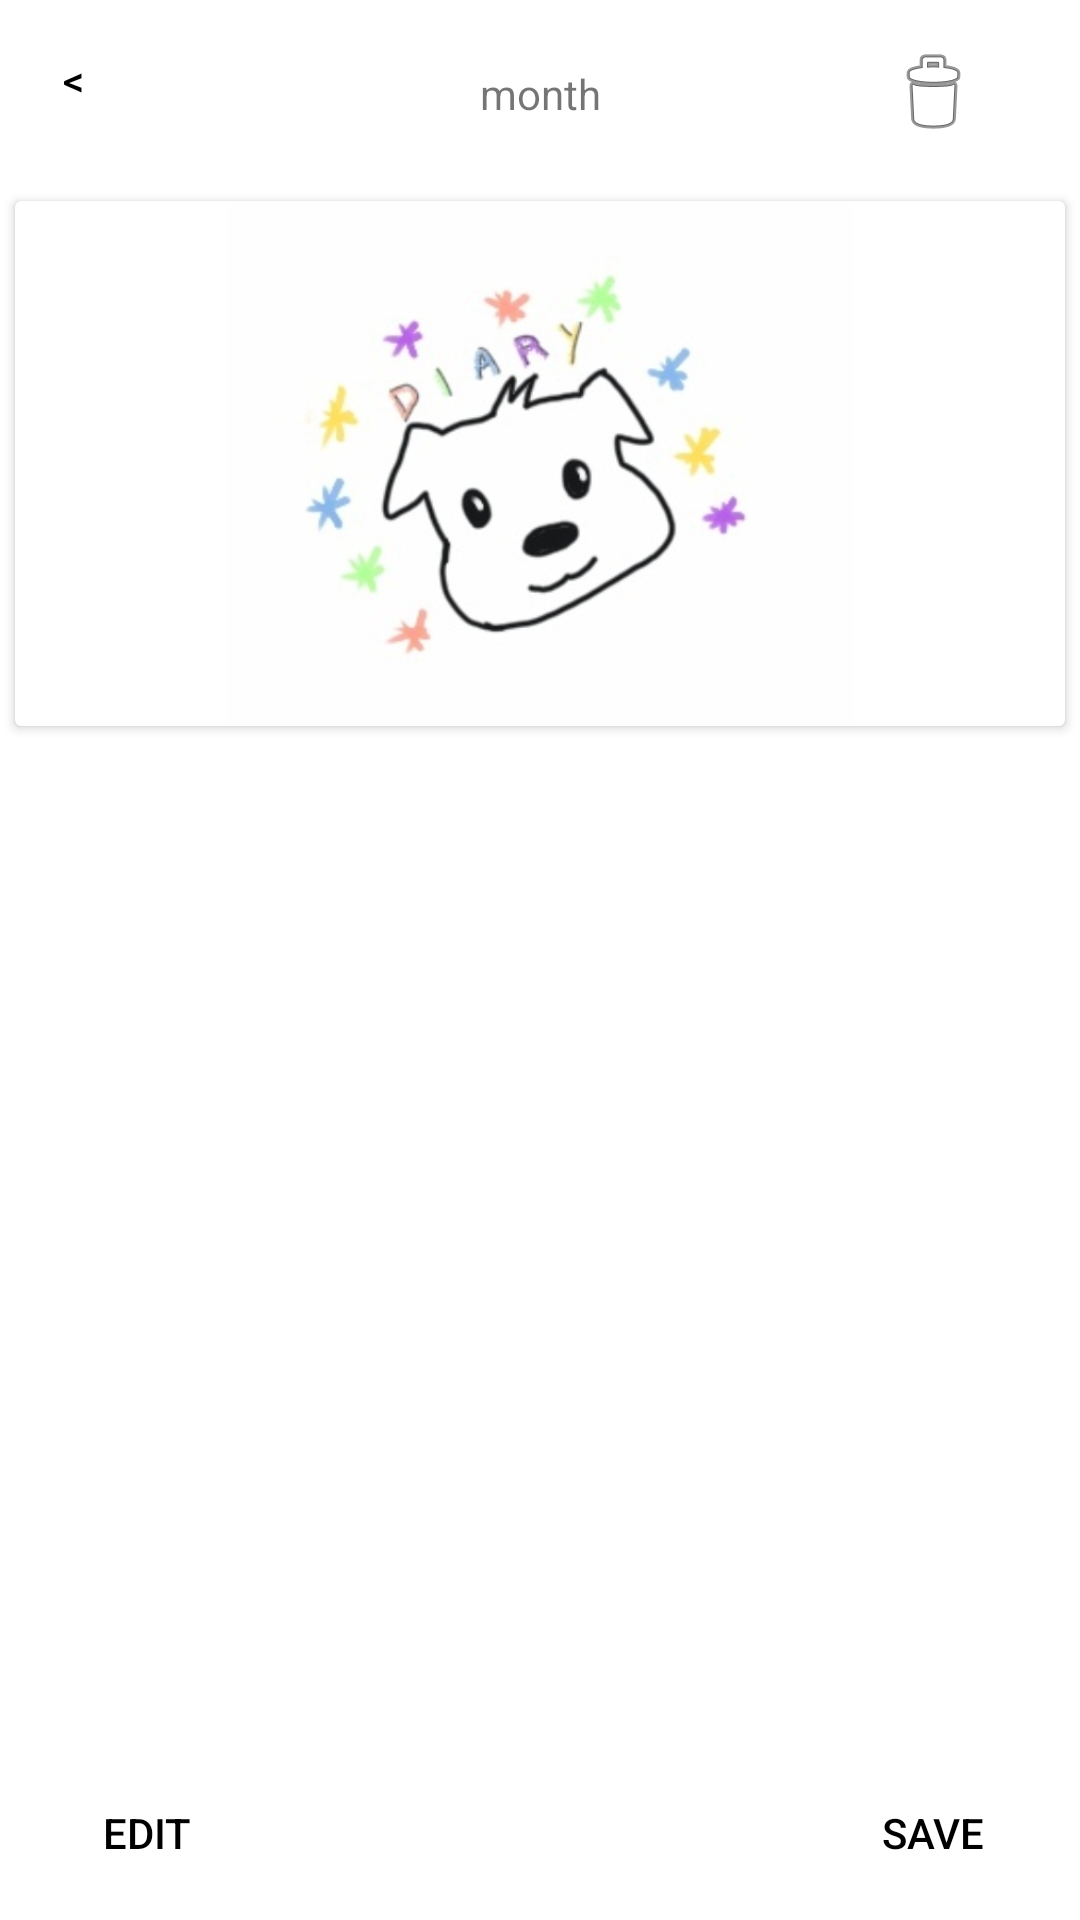

Produce the Android XML layout that renders to this screen, including the resource entries it uses.
<!-- AndroidManifest.xml: application theme Theme.Diary -->
<!-- res/layout/diary.xml -->
<?xml version="1.0" encoding="utf-8"?>
<androidx.constraintlayout.widget.ConstraintLayout xmlns:android="http://schemas.android.com/apk/res/android"
    xmlns:app="http://schemas.android.com/apk/res-auto"
    android:layout_width="match_parent"
    android:layout_height="fill_parent">

    <androidx.constraintlayout.widget.ConstraintLayout
        android:id="@+id/constraint"
        android:layout_width="match_parent"
        android:layout_height="wrap_content"
        app:layout_constraintTop_toTopOf="parent">

        <TextView
            android:id="@+id/date"
            android:layout_width="wrap_content"
            android:layout_height="wrap_content"
            android:layout_marginHorizontal="5dp"
            android:layout_marginVertical="5dp"
            android:text="@string/diary_month"
            app:layout_constraintBottom_toBottomOf="parent"
            app:layout_constraintEnd_toEndOf="parent"
            app:layout_constraintHorizontal_bias="0.5"
            app:layout_constraintStart_toStartOf="parent"
            app:layout_constraintTop_toTopOf="parent"
            app:layout_constraintVertical_bias="0.5" />

        <ImageButton
            android:id="@+id/delete"
            style="?android:attr/borderlessButtonStyle"
            android:layout_width="wrap_content"
            android:layout_height="wrap_content"
            android:layout_marginHorizontal="5dp"
            android:layout_marginVertical="5dp"
            android:layout_marginTop="3dp"
            android:layout_marginEnd="5dp"
            app:layout_constraintBottom_toBottomOf="@id/constraint"
            app:layout_constraintEnd_toEndOf="@id/constraint"
            app:layout_constraintTop_toTopOf="@id/constraint"
            app:layout_constraintVertical_bias="0.5"
            app:srcCompat="@android:drawable/ic_menu_delete"
            android:contentDescription="@string/remove" />

        <Button
            android:id="@+id/backButton"
            style="?android:attr/borderlessButtonStyle"
            android:layout_width="0dp"
            android:layout_height="wrap_content"
            android:layout_marginHorizontal="5dp"
            android:layout_marginVertical="5dp"
            android:layout_marginStart="5dp"
            android:gravity="start|top"
            android:text="@string/prev"
            android:textColor="@android:color/black"
            app:layout_constraintBottom_toBottomOf="parent"
            app:layout_constraintStart_toStartOf="parent"
            app:layout_constraintTop_toTopOf="parent"
            app:layout_constraintVertical_bias="0.5" />
    </androidx.constraintlayout.widget.ConstraintLayout>

    <androidx.cardview.widget.CardView
        android:id="@+id/cardView"
        android:layout_width="fill_parent"
        android:layout_height="0dp"
        android:layout_marginHorizontal="5dp"
        android:layout_marginVertical="5dp"
        app:layout_constraintDimensionRatio="2:1"
        app:layout_constraintStart_toStartOf="parent"
        app:layout_constraintTop_toBottomOf="@id/constraint">

        <ImageView
            android:id="@+id/photo"
            android:layout_width="match_parent"
            android:layout_height="wrap_content"
            android:contentDescription="@string/desc"
            app:srcCompat="@drawable/load" />
    </androidx.cardview.widget.CardView>


    <ScrollView
        android:id="@+id/scrollView"
        android:layout_width="fill_parent"
        android:layout_height="0dp"
        android:layout_marginHorizontal="5dp"
        android:layout_marginVertical="5dp"
        app:layout_constraintDimensionRatio="10:8"
        app:layout_constraintStart_toStartOf="parent"
        app:layout_constraintTop_toBottomOf="@id/cardView">

        <LinearLayout
            android:layout_width="match_parent"
            android:layout_height="wrap_content"
            android:baselineAligned="true"
            android:orientation="vertical">

            <com.google.android.material.textfield.TextInputLayout
                android:id="@+id/diary"
                android:layout_width="match_parent"
                android:layout_height="wrap_content"
                app:boxBackgroundMode="none"
                app:errorEnabled="true"
                app:hintEnabled="false"
                app:layout_constraintEnd_toEndOf="parent"
                app:layout_constraintHorizontal_bias="0.5"
                app:layout_constraintStart_toStartOf="parent">

                <com.google.android.material.textfield.TextInputEditText
                    android:id="@+id/diaryText"
                    android:layout_width="match_parent"
                    android:layout_height="wrap_content"
                    android:enabled="false" />
            </com.google.android.material.textfield.TextInputLayout>

        </LinearLayout>
    </ScrollView>

    <Button
        android:id="@+id/edit"
        style="?android:attr/borderlessButtonStyle"
        android:layout_width="wrap_content"
        android:layout_height="wrap_content"
        android:layout_marginHorizontal="5dp"
        android:layout_marginVertical="5dp"
        android:text="@string/edit"
        android:textColor="@android:color/black"
        app:layout_constraintStart_toStartOf="parent"
        app:layout_constraintBottom_toBottomOf="parent" />

    <Button
        android:id="@+id/save"
        style="?android:attr/borderlessButtonStyle"
        android:layout_width="wrap_content"
        android:layout_height="wrap_content"
        android:layout_marginHorizontal="5dp"
        android:layout_marginVertical="5dp"
        android:enabled="false"
        android:text="@string/save"
        android:textColor="@android:color/black"
        app:layout_constraintEnd_toEndOf="parent"
        app:layout_constraintBottom_toBottomOf="parent" />

</androidx.constraintlayout.widget.ConstraintLayout>
<!-- resources referenced by this layout -->
<resources>
  <!-- drawable load: jpg bitmap (drawable, 54100 bytes) -->
  <string name="desc">ADD IMAGE TO DIARY</string>
  <string name="diary_month">month</string>
  <string name="edit">EDIT</string>
  <string name="prev">&lt;</string>
  <string name="remove">delete</string>
  <string name="save">SAVE</string>
  <style name="Theme.Diary" parent="Theme.MaterialComponents.DayNight.NoActionBar">
          
          <item name="colorPrimary">#FF4F2FFF</item>
          <item name="colorPrimaryVariant">@color/black</item>
          <item name="colorOnPrimary">@color/white</item>
          
          <item name="colorSecondary">#FF6FA9FF</item>
          <item name="colorSecondaryVariant">@color/black</item>
          <item name="colorOnSecondary">@color/black</item>
          
          <item name="android:statusBarColor">?attr/colorPrimaryVariant</item>
          
          <item name="android:popupWindowStyle">@style/PopupWindow</item>
      </style>
  <style name="PopupWindow" parent="@android:style/Widget.PopupWindow">
          <item name="android:popupBackground">#FF6FA9FF</item>
      </style>
  <!-- not gathered from this repository: default colours our renderer supplied (Android Studio template values) -->
  <color name="black">#FF000000</color>
  <color name="white">#FFFFFFFF</color>
</resources>
